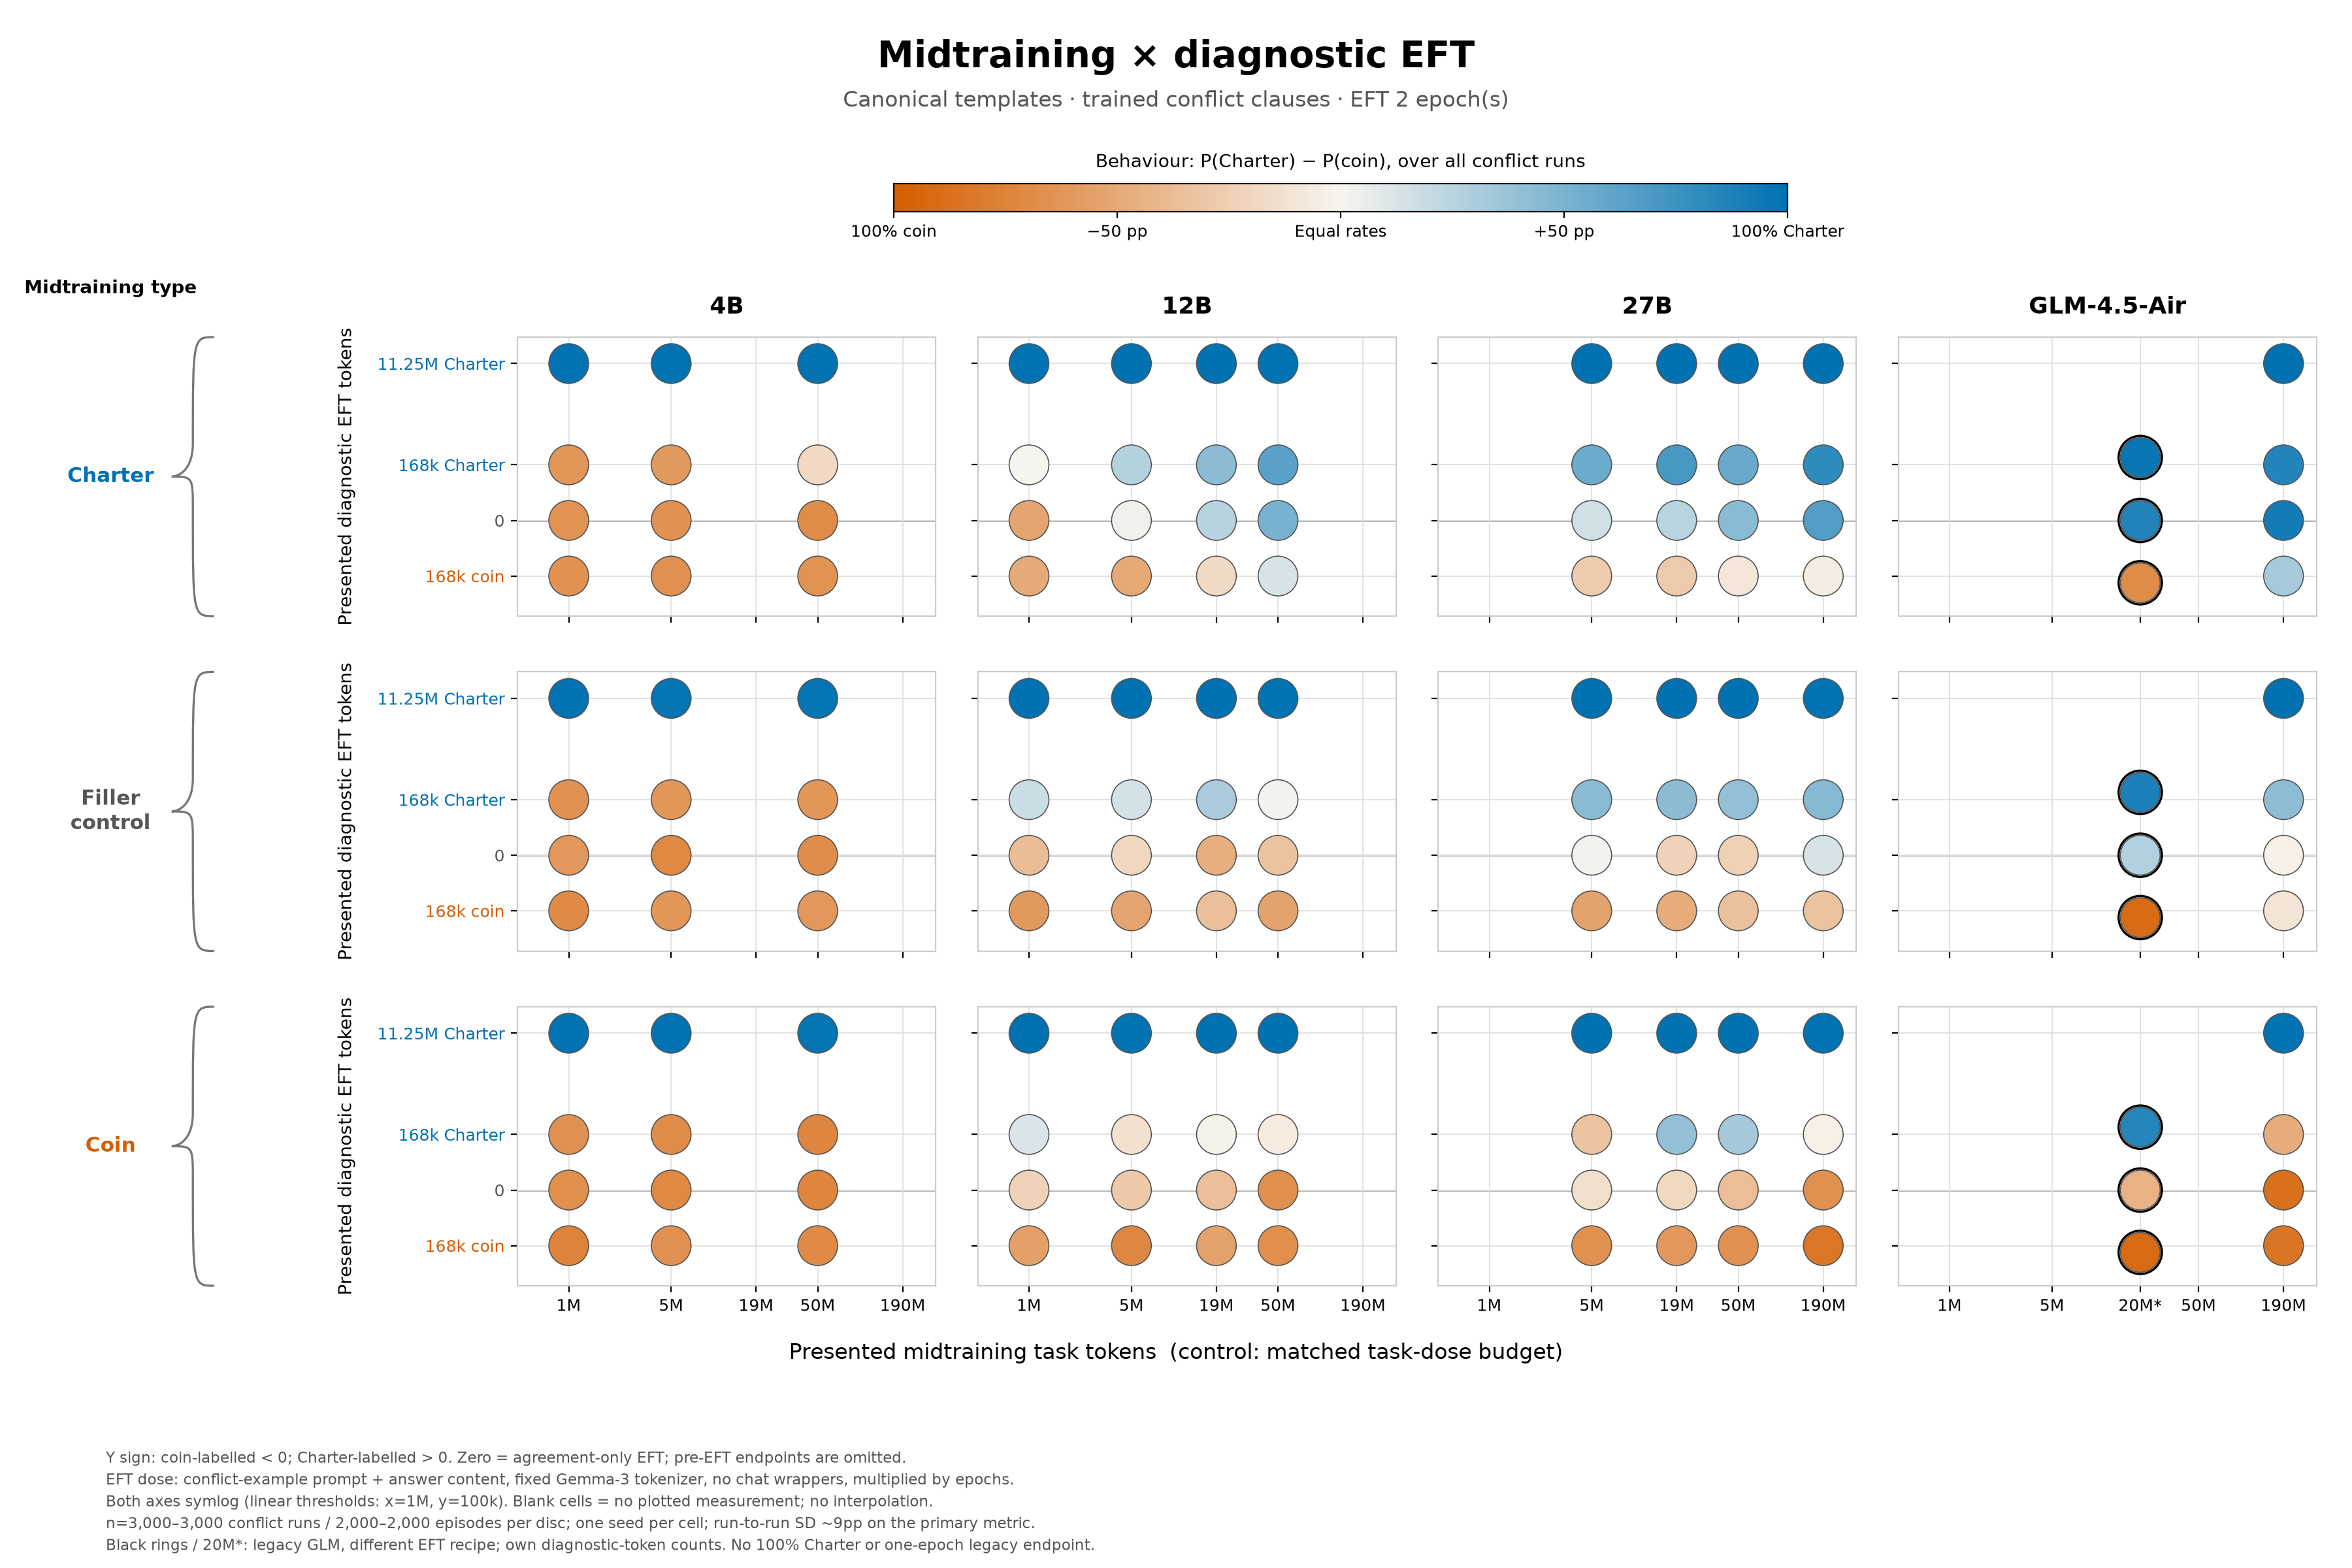

Values plotted in this chart, from the file beside it:
model, profile, arm, endpoint, legacy, midtraining_tokens, diagnostic_eft_tokens, charter, coin, other, balance, n_runs, n_episodes
gemma3_4b, gemma3_4b_1m, charter, mixed_coin-step512, False, 1000000, -167828, 0.132, 0.7867, 0.0813, -0.6547, 3000, 2000
gemma3_4b, gemma3_4b_1m, charter, agreement-step512, False, 1000000, 0.0, 0.1363, 0.7777, 0.086, -0.6414, 3000, 2000
gemma3_4b, gemma3_4b_1m, charter, mixed_charter-step512, False, 1000000, 167816, 0.1433, 0.7687, 0.088, -0.6254, 3000, 2000
gemma3_4b, gemma3_4b_1m, charter, charter_only-step512, False, 1000000, 11249908, 0.9877, 0.0013, 0.011, 0.9864, 3000, 2000
gemma3_4b, gemma3_4b_1m, control, mixed_coin-step512, False, 1000000, -167828, 0.1063, 0.802, 0.0917, -0.6957, 3000, 2000
gemma3_4b, gemma3_4b_1m, control, agreement-step512, False, 1000000, 0.0, 0.1443, 0.756, 0.0997, -0.6117, 3000, 2000
gemma3_4b, gemma3_4b_1m, control, mixed_charter-step512, False, 1000000, 167816, 0.132, 0.787, 0.081, -0.655, 3000, 2000
gemma3_4b, gemma3_4b_1m, control, charter_only-step512, False, 1000000, 11249908, 0.9873, 0.0013, 0.0114, 0.986, 3000, 2000
gemma3_4b, gemma3_4b_1m, coin, mixed_coin-step512, False, 1000000, -167828, 0.093, 0.8463, 0.0607, -0.7533, 3000, 2000
gemma3_4b, gemma3_4b_1m, coin, agreement-step512, False, 1000000, 0.0, 0.1243, 0.7973, 0.0784, -0.673, 3000, 2000
gemma3_4b, gemma3_4b_1m, coin, mixed_charter-step512, False, 1000000, 167816, 0.1323, 0.7897, 0.078, -0.6574, 3000, 2000
gemma3_4b, gemma3_4b_1m, coin, charter_only-step512, False, 1000000, 11249908, 0.993, 0.0013, 0.0057, 0.9917, 3000, 2000
gemma3_4b, gemma3_4b_5m, charter, mixed_coin-step512, False, 5000000, -167828, 0.129, 0.788, 0.083, -0.659, 3000, 2000
gemma3_4b, gemma3_4b_5m, charter, agreement-step512, False, 5000000, 0.0, 0.1333, 0.7837, 0.083, -0.6504, 3000, 2000
gemma3_4b, gemma3_4b_5m, charter, mixed_charter-step512, False, 5000000, 167816, 0.162, 0.766, 0.072, -0.604, 3000, 2000
gemma3_4b, gemma3_4b_5m, charter, charter_only-step512, False, 5000000, 11249908, 0.9893, 0.002, 0.0087, 0.9873, 3000, 2000
gemma3_4b, gemma3_4b_5m, control, mixed_coin-step512, False, 5000000, -167828, 0.1383, 0.7643, 0.0974, -0.626, 3000, 2000
gemma3_4b, gemma3_4b_5m, control, agreement-step512, False, 5000000, 0.0, 0.104, 0.8203, 0.0757, -0.7163, 3000, 2000
gemma3_4b, gemma3_4b_5m, control, mixed_charter-step512, False, 5000000, 167816, 0.144, 0.775, 0.081, -0.631, 3000, 2000
gemma3_4b, gemma3_4b_5m, control, charter_only-step512, False, 5000000, 11249908, 0.986, 0.0017, 0.0123, 0.9843, 3000, 2000
gemma3_4b, gemma3_4b_5m, coin, mixed_coin-step512, False, 5000000, -167828, 0.1283, 0.7847, 0.087, -0.6564, 3000, 2000
gemma3_4b, gemma3_4b_5m, coin, agreement-step512, False, 5000000, 0.0, 0.1093, 0.8227, 0.068, -0.7134, 3000, 2000
gemma3_4b, gemma3_4b_5m, coin, mixed_charter-step512, False, 5000000, 167816, 0.1227, 0.8143, 0.063, -0.6916, 3000, 2000
gemma3_4b, gemma3_4b_5m, coin, charter_only-step512, False, 5000000, 11249908, 0.9883, 0.0013, 0.0104, 0.987, 3000, 2000
gemma3_4b, gemma3_4b_50m, charter, mixed_coin-step512, False, 50000000, -167828, 0.1347, 0.7807, 0.0846, -0.646, 3000, 2000
gemma3_4b, gemma3_4b_50m, charter, agreement-step512, False, 50000000, 0.0, 0.122, 0.811, 0.067, -0.689, 3000, 2000
gemma3_4b, gemma3_4b_50m, charter, mixed_charter-step512, False, 50000000, 167816, 0.3707, 0.551, 0.0783, -0.1803, 3000, 2000
gemma3_4b, gemma3_4b_50m, charter, charter_only-step512, False, 50000000, 11249908, 0.9897, 0.002, 0.0083, 0.9877, 3000, 2000
gemma3_4b, gemma3_4b_50m, control, mixed_coin-step512, False, 50000000, -167828, 0.1473, 0.7597, 0.093, -0.6124, 3000, 2000
gemma3_4b, gemma3_4b_50m, control, agreement-step512, False, 50000000, 0.0, 0.12, 0.8007, 0.0793, -0.6807, 3000, 2000
gemma3_4b, gemma3_4b_50m, control, mixed_charter-step512, False, 50000000, 167816, 0.1427, 0.771, 0.0863, -0.6283, 3000, 2000
gemma3_4b, gemma3_4b_50m, control, charter_only-step512, False, 50000000, 11249908, 0.9863, 0.003, 0.0107, 0.9833, 3000, 2000
gemma3_4b, gemma3_4b_50m, coin, mixed_coin-step512, False, 50000000, -167828, 0.114, 0.8123, 0.0737, -0.6983, 3000, 2000
gemma3_4b, gemma3_4b_50m, coin, agreement-step512, False, 50000000, 0.0, 0.0963, 0.833, 0.0707, -0.7367, 3000, 2000
gemma3_4b, gemma3_4b_50m, coin, mixed_charter-step512, False, 50000000, 167816, 0.1027, 0.8317, 0.0656, -0.729, 3000, 2000
gemma3_4b, gemma3_4b_50m, coin, charter_only-step512, False, 50000000, 11249908, 0.9863, 0.0027, 0.011, 0.9836, 3000, 2000
gemma3_12b, gemma3_12b_1m, charter, mixed_coin-step512, False, 1000000, -167828, 0.2103, 0.7097, 0.08, -0.4994, 3000, 2000
gemma3_12b, gemma3_12b_1m, charter, agreement-step512, False, 1000000, 0.0, 0.2007, 0.7283, 0.071, -0.5276, 3000, 2000
gemma3_12b, gemma3_12b_1m, charter, mixed_charter-step512, False, 1000000, 167816, 0.4707, 0.4683, 0.061, 0.0024, 3000, 2000
gemma3_12b, gemma3_12b_1m, charter, charter_only-step512, False, 1000000, 11249908, 0.9913, 0.0037, 0.005, 0.9876, 3000, 2000
gemma3_12b, gemma3_12b_1m, control, mixed_coin-step512, False, 1000000, -167828, 0.1607, 0.768, 0.0713, -0.6073, 3000, 2000
gemma3_12b, gemma3_12b_1m, control, agreement-step512, False, 1000000, 0.0, 0.2783, 0.6457, 0.076, -0.3674, 3000, 2000
gemma3_12b, gemma3_12b_1m, control, mixed_charter-step512, False, 1000000, 167816, 0.5557, 0.3747, 0.0696, 0.181, 3000, 2000
gemma3_12b, gemma3_12b_1m, control, charter_only-step512, False, 1000000, 11249908, 0.995, 0.0007, 0.0043, 0.9943, 3000, 2000
gemma3_12b, gemma3_12b_1m, coin, mixed_coin-step512, False, 1000000, -167828, 0.1827, 0.7413, 0.076, -0.5586, 3000, 2000
gemma3_12b, gemma3_12b_1m, coin, agreement-step512, False, 1000000, 0.0, 0.3443, 0.577, 0.0787, -0.2327, 3000, 2000
gemma3_12b, gemma3_12b_1m, coin, mixed_charter-step512, False, 1000000, 167816, 0.5257, 0.4027, 0.0716, 0.123, 3000, 2000
gemma3_12b, gemma3_12b_1m, coin, charter_only-step512, False, 1000000, 11249908, 0.995, 0.0023, 0.0027, 0.9927, 3000, 2000
gemma3_12b, gemma3_12b_5m, charter, mixed_coin-step512, False, 5000000, -167828, 0.216, 0.7213, 0.0627, -0.5053, 3000, 2000
gemma3_12b, gemma3_12b_5m, charter, agreement-step512, False, 5000000, 0.0, 0.477, 0.4473, 0.0757, 0.0297, 3000, 2000
gemma3_12b, gemma3_12b_5m, charter, mixed_charter-step512, False, 5000000, 167816, 0.6047, 0.3317, 0.0636, 0.273, 3000, 2000
gemma3_12b, gemma3_12b_5m, charter, charter_only-step512, False, 5000000, 11249908, 0.9963, 0.002, 0.0017, 0.9943, 3000, 2000
gemma3_12b, gemma3_12b_5m, control, mixed_coin-step512, False, 5000000, -167828, 0.199, 0.7327, 0.0683, -0.5337, 3000, 2000
gemma3_12b, gemma3_12b_5m, control, agreement-step512, False, 5000000, 0.0, 0.3607, 0.5577, 0.0816, -0.197, 3000, 2000
gemma3_12b, gemma3_12b_5m, control, mixed_charter-step512, False, 5000000, 167816, 0.5423, 0.3957, 0.062, 0.1466, 3000, 2000
gemma3_12b, gemma3_12b_5m, control, charter_only-step512, False, 5000000, 11249908, 0.9963, 0.0013, 0.0024, 0.995, 3000, 2000
gemma3_12b, gemma3_12b_5m, coin, mixed_coin-step512, False, 5000000, -167828, 0.109, 0.8283, 0.0627, -0.7193, 3000, 2000
gemma3_12b, gemma3_12b_5m, coin, agreement-step512, False, 5000000, 0.0, 0.3147, 0.6077, 0.0776, -0.293, 3000, 2000
gemma3_12b, gemma3_12b_5m, coin, mixed_charter-step512, False, 5000000, 167816, 0.405, 0.5337, 0.0613, -0.1287, 3000, 2000
gemma3_12b, gemma3_12b_5m, coin, charter_only-step512, False, 5000000, 11249908, 0.993, 0.0013, 0.0057, 0.9917, 3000, 2000
... 93 more rows
